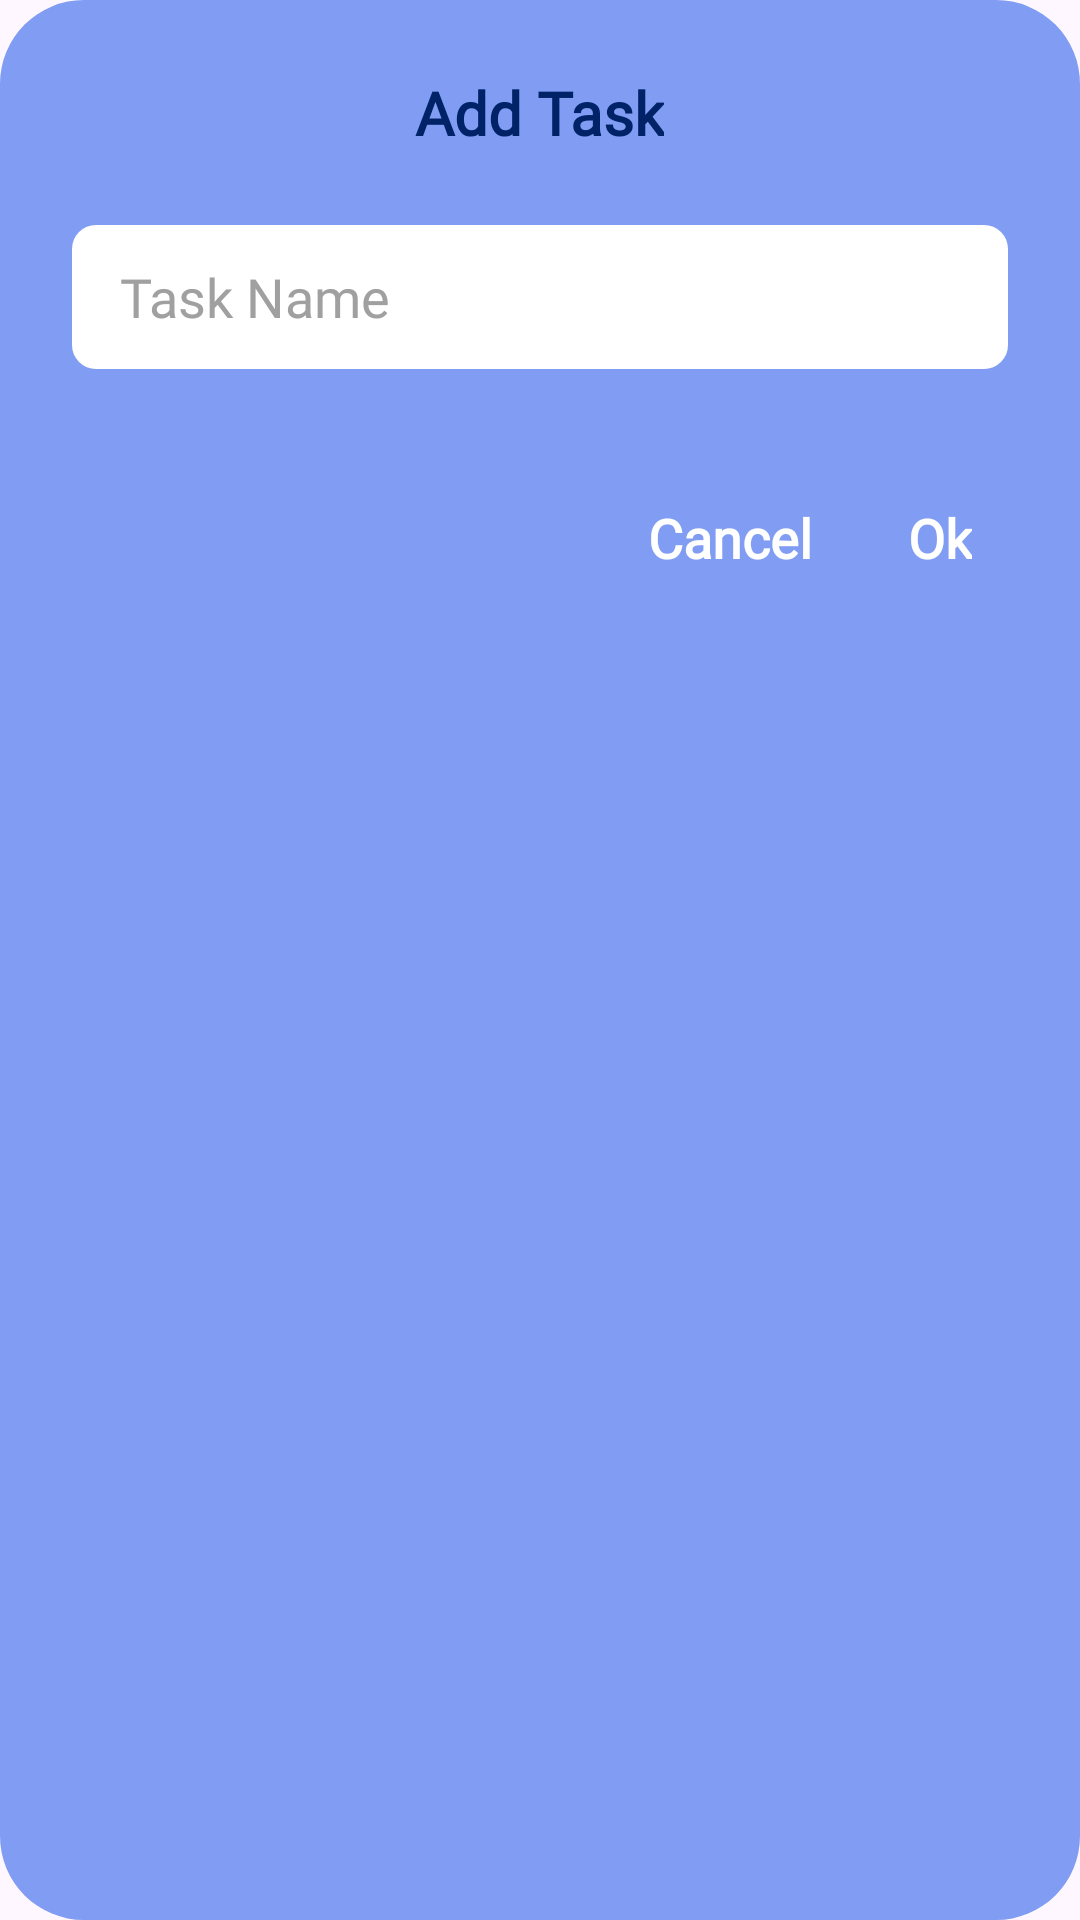

The Android layout XML behind this screen, and the referenced resources:
<!-- AndroidManifest.xml: application theme Theme.DailyDone -->
<!-- res/layout/new_task.xml -->
<?xml version="1.0" encoding="utf-8"?>
<LinearLayout xmlns:android="http://schemas.android.com/apk/res/android"
    android:layout_width="match_parent"
    android:layout_height="wrap_content"
    android:orientation="vertical"
    android:padding="24dp"
    android:gravity="center_horizontal"
    android:background="@drawable/popup_background">

    <TextView
        android:layout_width="wrap_content"
        android:layout_height="wrap_content"
        android:text="Add Task"
        android:fontFamily="@font/roboto_bold"
        android:textSize="20sp"
        android:textStyle="bold"
        android:textColor="#002368"
        android:layout_marginBottom="24dp"/>

    <EditText
        android:id="@+id/newTaskText"
        android:layout_width="match_parent"
        android:layout_height="48dp"
        android:hint="Task Name"
        android:fontFamily="@font/roboto_regular"
        android:textColorHint="#A0A0A0"
        android:textColor="#000000"
        android:paddingLeft="16dp"
        android:paddingRight="16dp"
        android:backgroundTint="#FFFFFF"
        android:inputType="textCapSentences"
        android:background="@drawable/edit_text_bg"/>

    <View
        android:layout_width="match_parent"
        android:layout_height="32dp" />

    <LinearLayout
        android:layout_width="match_parent"
        android:layout_height="wrap_content"
        android:orientation="horizontal"
        android:gravity="end">

        <TextView
            android:id="@+id/btnCancel"
            android:layout_width="wrap_content"
            android:layout_height="wrap_content"
            android:text="Cancel"
            android:fontFamily="@font/roboto_bold"
            android:textColor="#FFFFFF"
            android:textSize="18sp"
            android:textStyle="bold"
            android:padding="12dp"
            android:layout_marginEnd="8dp"/>

        <TextView
            android:id="@+id/btnOk"
            android:layout_width="wrap_content"
            android:layout_height="wrap_content"
            android:text="Ok"
            android:fontFamily="@font/roboto_bold"
            android:textColor="#FFFFFF"
            android:textSize="18sp"
            android:textStyle="bold"
            android:padding="12dp"/>

    </LinearLayout>

</LinearLayout>
<!-- resources referenced by this layout -->
<resources>
  <!-- drawable edit_text_bg (drawable) -->
  <?xml version="1.0" encoding="utf-8"?>
  <shape xmlns:android="http://schemas.android.com/apk/res/android">
      <solid android:color="#FFFFFF" /> <corners android:radius="8dp" /> </shape>
  <!-- drawable popup_background (drawable) -->
  <?xml version="1.0" encoding="utf-8"?>
  <shape xmlns:android="http://schemas.android.com/apk/res/android">
      <solid android:color="#809DF3" />
      <corners android:radius="28dp" />
      <padding android:bottom="24dp" android:left="24dp" android:right="24dp" android:top="24dp" />
  </shape>
  <style name="Theme.DailyDone" parent="Base.Theme.DailyDone" />
  <style name="Base.Theme.DailyDone" parent="Theme.Material3.DayNight.NoActionBar">
          
          
      </style>
</resources>
